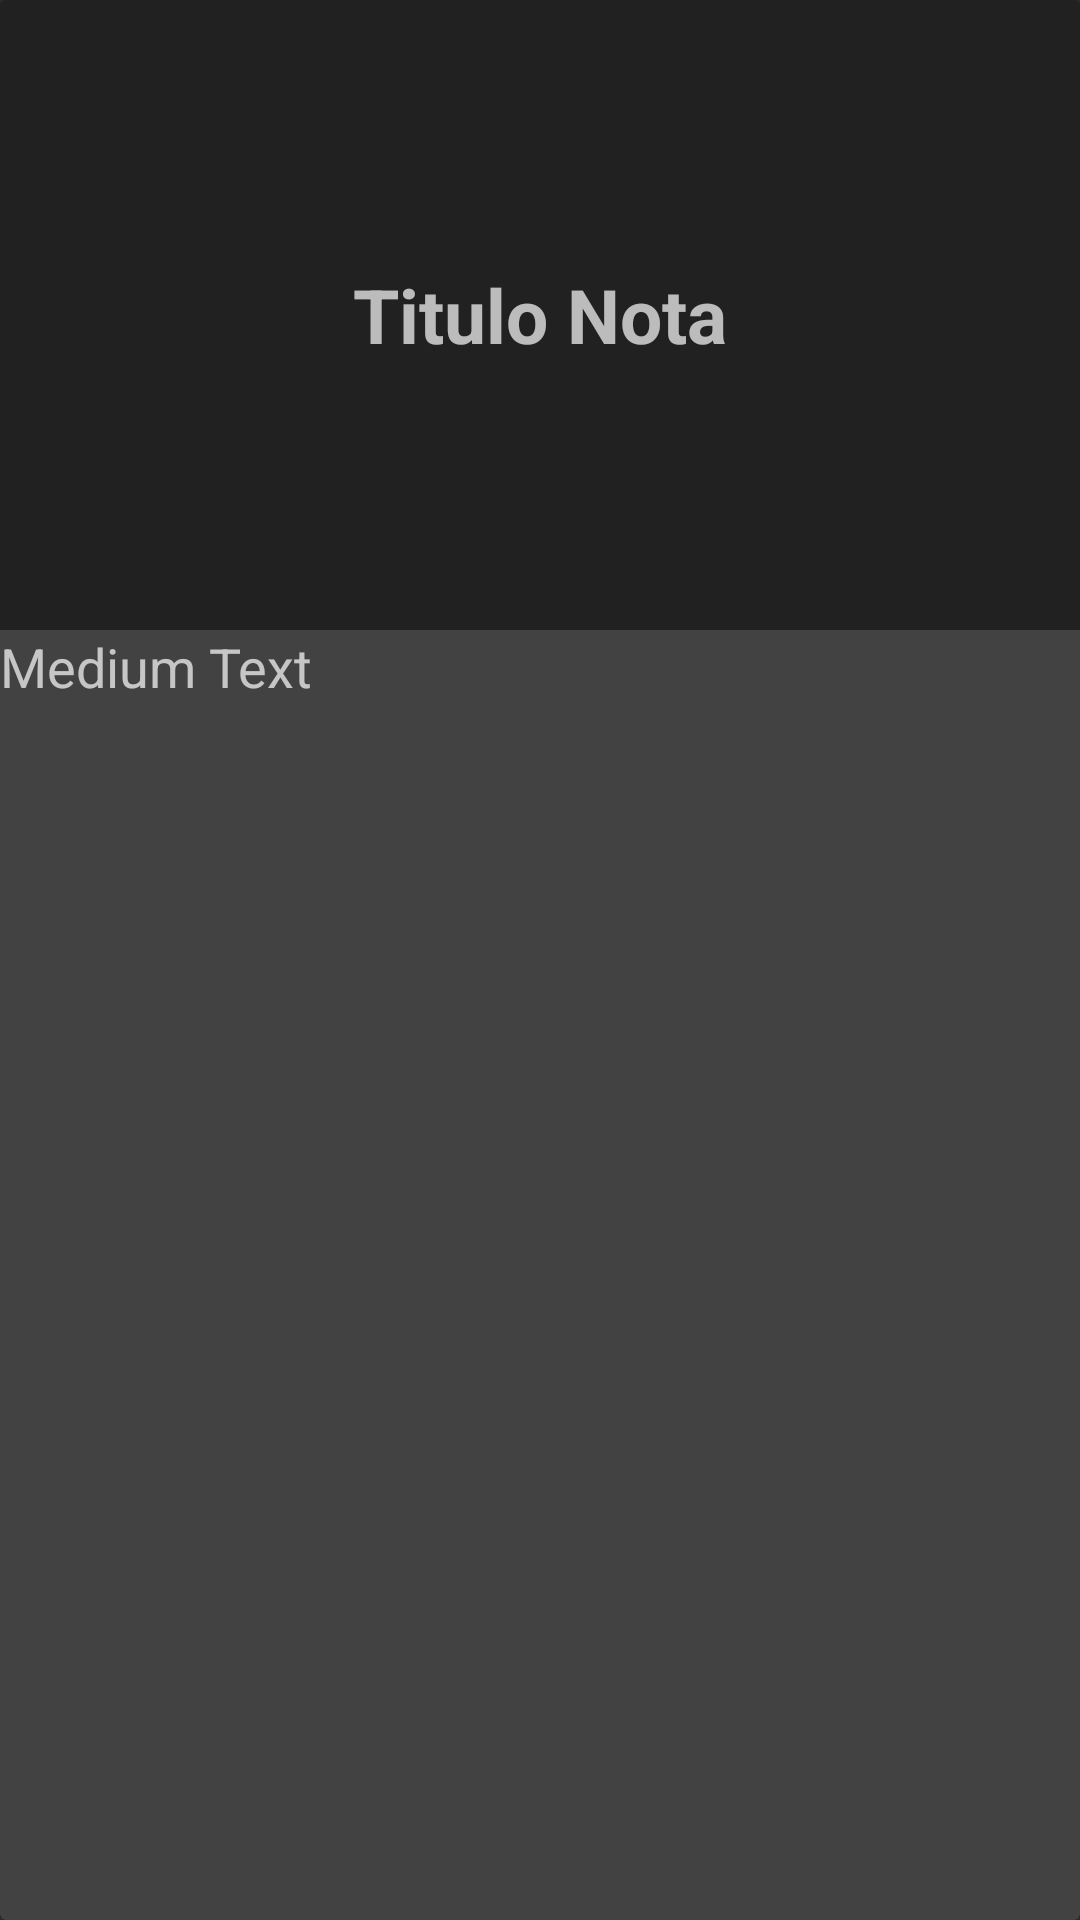

This screen was rendered from an Android layout file. Write that file and the resources it references.
<!-- AndroidManifest.xml: application theme AppTheme -->
<!-- res/layout/custum_row_news_item.xml -->
<?xml version="1.0" encoding="utf-8"?>
<androidx.cardview.widget.CardView xmlns:android="http://schemas.android.com/apk/res/android"
    xmlns:app="http://schemas.android.com/apk/res-auto"
    android:layout_width="match_parent"
    android:layout_height="match_parent"
    android:orientation="vertical"
    android:id="@+id/cardview"
    app:cardBackgroundColor="@color/cardview_dark_background"
    app:cardElevation="4dp">

    <RelativeLayout
        android:layout_width="match_parent"
        android:layout_height="match_parent">

        <FrameLayout
            android:layout_width="fill_parent"
            android:layout_height="wrap_content"
            android:layout_alignParentRight="true"
            android:layout_alignParentEnd="true"
            android:id="@+id/frameLayout">

            <TableRow
                android:layout_width="match_parent"
                android:layout_height="183dp"
                android:layout_gravity="left|center_vertical"
                android:weightSum="1">

                <ImageView
                    android:id="@+id/thumb_img"
                    android:layout_width="match_parent"
                    android:layout_height="218dp"
                    android:src="@drawable/test"
                    android:layout_below="@+id/frameLayout"
                    android:layout_alignParentLeft="true"
                    android:layout_alignParentStart="true" />

            </TableRow>

            <TextView
                android:id="@+id/title_text"
                android:layout_width="match_parent"
                android:layout_height="210dp"
                android:layout_alignBottom="@+id/thumb_img"
                android:background="#80000000"
                android:gravity="center"
                android:lines="1"
                android:text="Titulo Nota"
                android:layout_alignParentRight="true"
                android:layout_alignParentEnd="true"
                android:layout_weight="12.28"
                android:layout_gravity="left|center_vertical"
                android:textStyle="bold"
                android:textSize="25dp"
                android:textAlignment="inherit" />

        </FrameLayout>

        <TextView
            android:id="@+id/description_text"
            android:layout_width="match_parent"
            android:layout_height="46dp"
            android:text="Medium Text"
            android:textAppearance="?android:attr/textAppearanceMedium"
            android:layout_gravity="left|center_vertical"
            android:layout_below="@+id/frameLayout"
            android:layout_alignParentLeft="true"
            android:layout_alignParentStart="true" />

    </RelativeLayout>


</androidx.cardview.widget.CardView>
<!-- resources referenced by this layout -->
<resources>
  <style name="AppTheme" parent="Theme.AppCompat.NoActionBar">
          
          <item name="colorPrimary">@color/primary_dark_material_dark</item>
          <item name="colorPrimaryDark">@color/primary_dark_material_dark</item>
          <item name="colorAccent">@color/colorAccent</item>
      </style>
  <!-- not gathered from this repository: default colours our renderer supplied (Android Studio template values) -->
  <color name="colorAccent">#FF03DAC5</color>
</resources>
